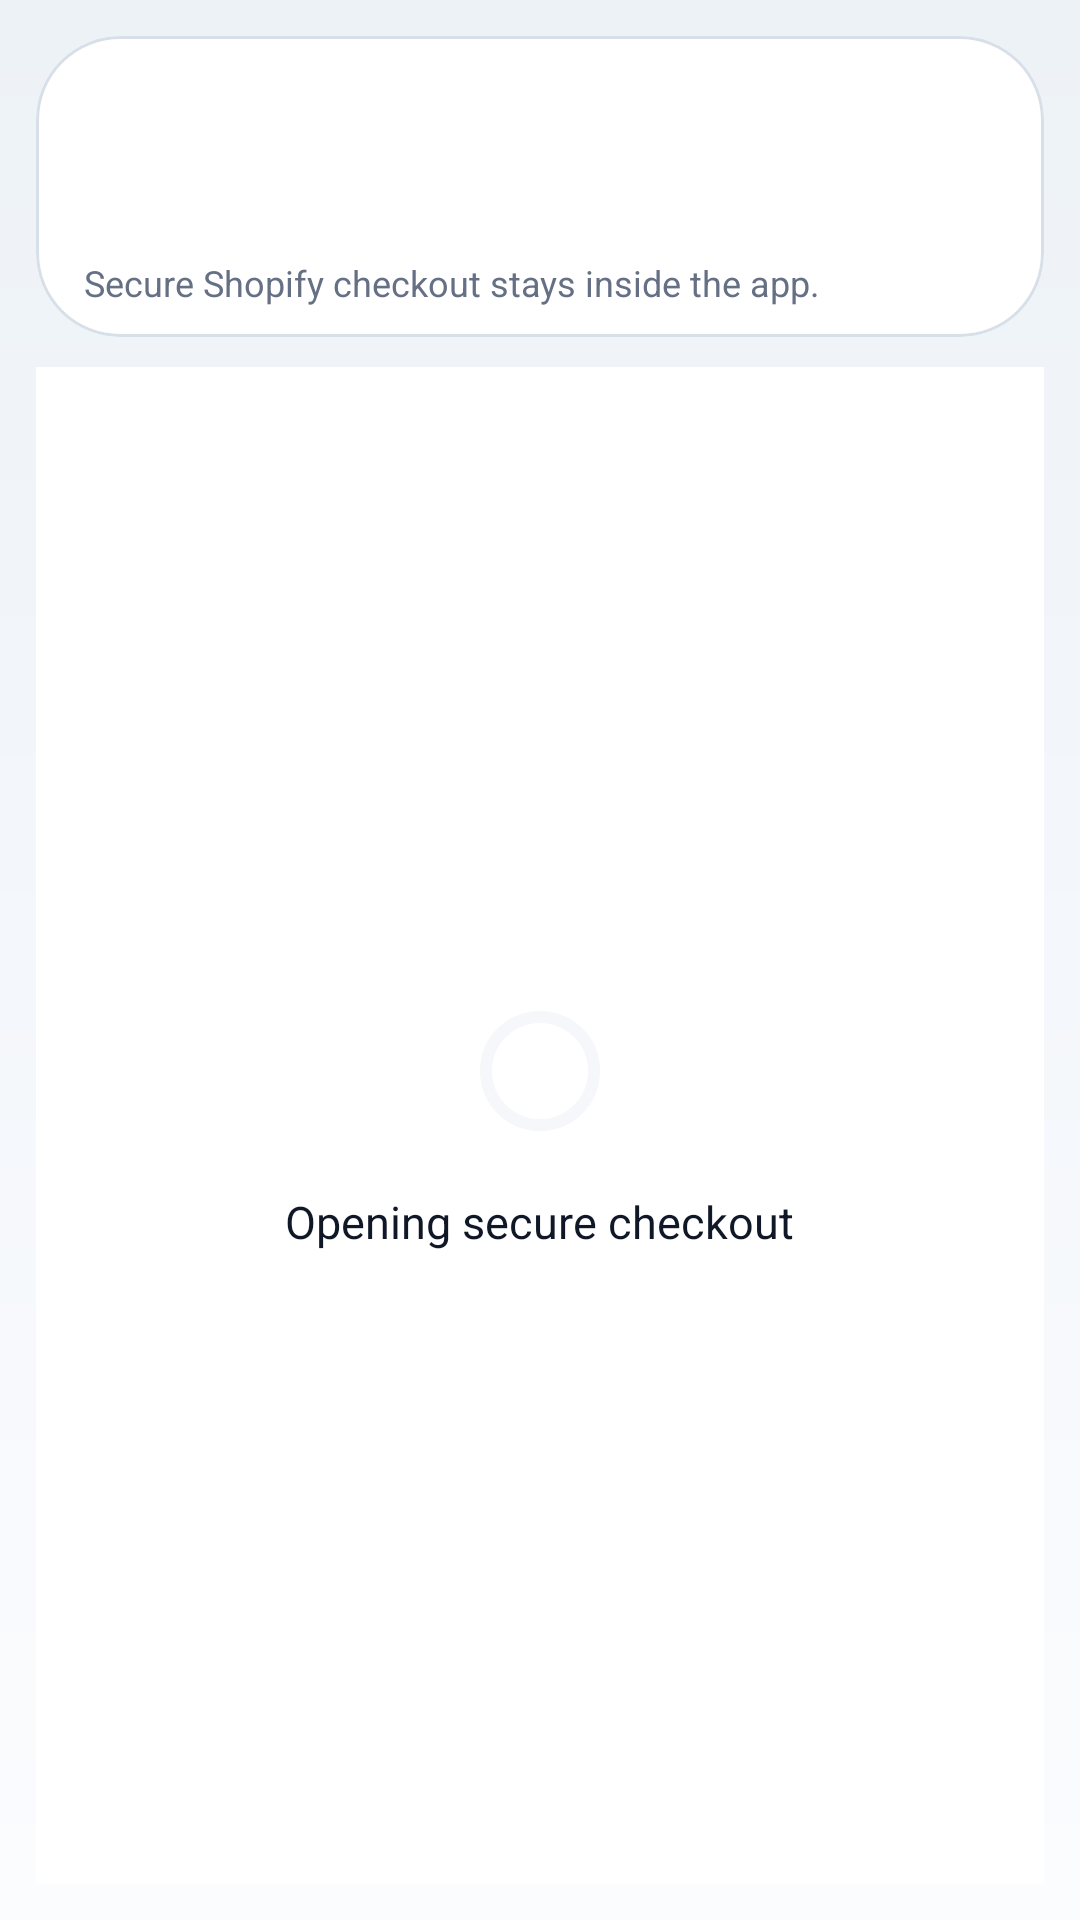

Write the Android layout XML for this screen, with the resource values it uses.
<!-- AndroidManifest.xml: activity theme AppTheme.NoActionBar -->
<!-- res/layout/activity_checkout_webview.xml -->
<?xml version="1.0" encoding="utf-8"?>
<LinearLayout xmlns:android="http://schemas.android.com/apk/res/android"
    xmlns:app="http://schemas.android.com/apk/res-auto"
    android:layout_width="match_parent"
    android:layout_height="match_parent"
    android:background="@drawable/bg_shell_canvas"
    android:fitsSystemWindows="true"
    android:orientation="vertical">

    <com.google.android.material.card.MaterialCardView
        android:id="@+id/checkout_header_card"
        android:layout_width="match_parent"
        android:layout_height="wrap_content"
        android:layout_marginStart="12dp"
        android:layout_marginTop="12dp"
        android:layout_marginEnd="12dp"
        app:cardBackgroundColor="@color/salt_surface"
        app:cardCornerRadius="28dp"
        app:cardElevation="0dp"
        app:strokeColor="@color/salt_outline"
        app:strokeWidth="1dp">

        <LinearLayout
            android:layout_width="match_parent"
            android:layout_height="wrap_content"
            android:orientation="vertical"
            android:paddingStart="12dp"
            android:paddingTop="8dp"
            android:paddingEnd="12dp"
            android:paddingBottom="10dp">

            <com.google.android.material.appbar.MaterialToolbar
                android:id="@+id/checkout_toolbar"
                android:layout_width="match_parent"
                android:layout_height="?attr/actionBarSize"
                android:background="@android:color/transparent"
                android:theme="@style/ThemeOverlay.MaterialComponents.Light"
                app:contentInsetStartWithNavigation="0dp"
                app:navigationIconTint="@color/salt_ink"
                app:titleTextColor="@color/salt_ink" />

            <TextView
                android:layout_width="match_parent"
                android:layout_height="wrap_content"
                android:layout_marginStart="4dp"
                android:layout_marginTop="2dp"
                android:text="Secure Shopify checkout stays inside the app."
                android:textColor="@color/salt_muted"
                android:textSize="12sp"
                android:lineSpacingExtra="2dp" />
        </LinearLayout>
    </com.google.android.material.card.MaterialCardView>

    <com.google.android.material.progressindicator.LinearProgressIndicator
        android:id="@+id/checkout_loading_bar"
        android:layout_width="match_parent"
        android:layout_height="4dp"
        android:layout_marginStart="12dp"
        android:layout_marginTop="10dp"
        android:layout_marginEnd="12dp"
        android:visibility="gone"
        app:indicatorColor="@color/salt_teal"
        app:trackColor="@color/salt_surface_alt"
        android:indeterminate="true" />

    <FrameLayout
        android:layout_width="match_parent"
        android:layout_height="0dp"
        android:layout_marginStart="12dp"
        android:layout_marginTop="10dp"
        android:layout_marginEnd="12dp"
        android:layout_marginBottom="12dp"
        android:layout_weight="1"
        android:background="@color/salt_surface">

        <WebView
            android:id="@+id/checkout_webview"
            android:layout_width="match_parent"
            android:layout_height="match_parent"
            android:background="@color/salt_surface" />

        <LinearLayout
            android:id="@+id/checkout_loading_overlay"
            android:layout_width="match_parent"
            android:layout_height="match_parent"
            android:background="@color/salt_surface"
            android:gravity="center"
            android:orientation="vertical"
            android:padding="24dp">

            <com.google.android.material.progressindicator.CircularProgressIndicator
                android:layout_width="wrap_content"
                android:layout_height="wrap_content"
                app:indicatorColor="@color/salt_teal"
                app:trackColor="@color/salt_surface_alt" />

            <TextView
                android:layout_width="wrap_content"
                android:layout_height="wrap_content"
                android:layout_marginTop="16dp"
                android:text="Opening secure checkout"
                android:textColor="@color/salt_ink"
                android:textSize="15sp" />
        </LinearLayout>

        <LinearLayout
            android:id="@+id/checkout_error_overlay"
            android:layout_width="match_parent"
            android:layout_height="match_parent"
            android:background="@color/salt_surface"
            android:gravity="center"
            android:orientation="vertical"
            android:padding="24dp"
            android:visibility="gone">

            <TextView
                android:id="@+id/checkout_error_message"
                android:layout_width="match_parent"
                android:layout_height="wrap_content"
                android:gravity="center"
                android:text="Unable to load checkout."
                android:textColor="@color/salt_ink"
                android:textSize="16sp" />

            <com.google.android.material.button.MaterialButton
                android:id="@+id/checkout_retry"
                android:layout_width="wrap_content"
                android:layout_height="wrap_content"
                android:layout_marginTop="16dp"
                android:text="Try again"
                app:backgroundTint="@color/salt_navy"
                app:cornerRadius="22dp"
                android:textColor="@color/salt_surface" />

            <com.google.android.material.button.MaterialButton
                android:id="@+id/checkout_open_browser"
                android:layout_width="wrap_content"
                android:layout_height="wrap_content"
                android:layout_marginTop="10dp"
                android:text="Open in browser"
                app:backgroundTint="@color/salt_surface_alt"
                app:cornerRadius="22dp"
                android:textColor="@color/salt_ink" />
        </LinearLayout>
    </FrameLayout>

</LinearLayout>
<!-- resources referenced by this layout -->
<resources>
  <color name="salt_ink">#101828</color>
  <color name="salt_muted">#667085</color>
  <color name="salt_navy">#0F2740</color>
  <color name="salt_outline">#D7DFE8</color>
  <color name="salt_surface">#FFFFFF</color>
  <color name="salt_surface_alt">#F5F7FB</color>
  <color name="salt_teal">#116B67</color>
  <!-- drawable bg_shell_canvas (drawable) -->
  <?xml version="1.0" encoding="utf-8"?>
  <shape xmlns:android="http://schemas.android.com/apk/res/android" android:shape="rectangle">
      <gradient
          android:angle="90"
          android:startColor="#FBFCFE"
          android:centerColor="#F4F7FB"
          android:endColor="#EDF2F7" />
  </shape>
  <style name="AppTheme.NoActionBar" parent="AppTheme" />
  <style name="AppTheme" parent="Theme.Material3.DayNight.NoActionBar">
          <item name="colorPrimary">@color/salt_navy</item>
          <item name="colorOnPrimary">@color/salt_surface</item>
          <item name="colorPrimaryContainer">@color/salt_ink</item>
          <item name="colorOnPrimaryContainer">@color/salt_surface</item>
          <item name="colorSecondary">@color/salt_teal</item>
          <item name="colorOnSecondary">@color/salt_surface</item>
          <item name="colorSecondaryContainer">@color/salt_teal</item>
          <item name="colorOnSecondaryContainer">@color/salt_surface</item>
          <item name="colorTertiary">@color/salt_gold</item>
          <item name="colorOnTertiary">@color/salt_ink</item>
          <item name="colorSurface">@color/salt_surface</item>
          <item name="colorOnSurface">@color/salt_ink</item>
          <item name="colorSurfaceVariant">@color/salt_surface_alt</item>
          <item name="colorOnSurfaceVariant">@color/salt_muted</item>
          <item name="colorOutline">@color/salt_outline</item>
          <item name="android:windowBackground">@drawable/bg_shell_canvas</item>
          <item name="android:statusBarColor">@color/salt_surface_alt</item>
          <item name="android:navigationBarColor">@color/salt_surface_alt</item>
          <item name="android:windowLightStatusBar">true</item>
          <item name="android:windowLightNavigationBar">true</item>
      </style>
  <color name="salt_gold">#D97706</color>
</resources>
